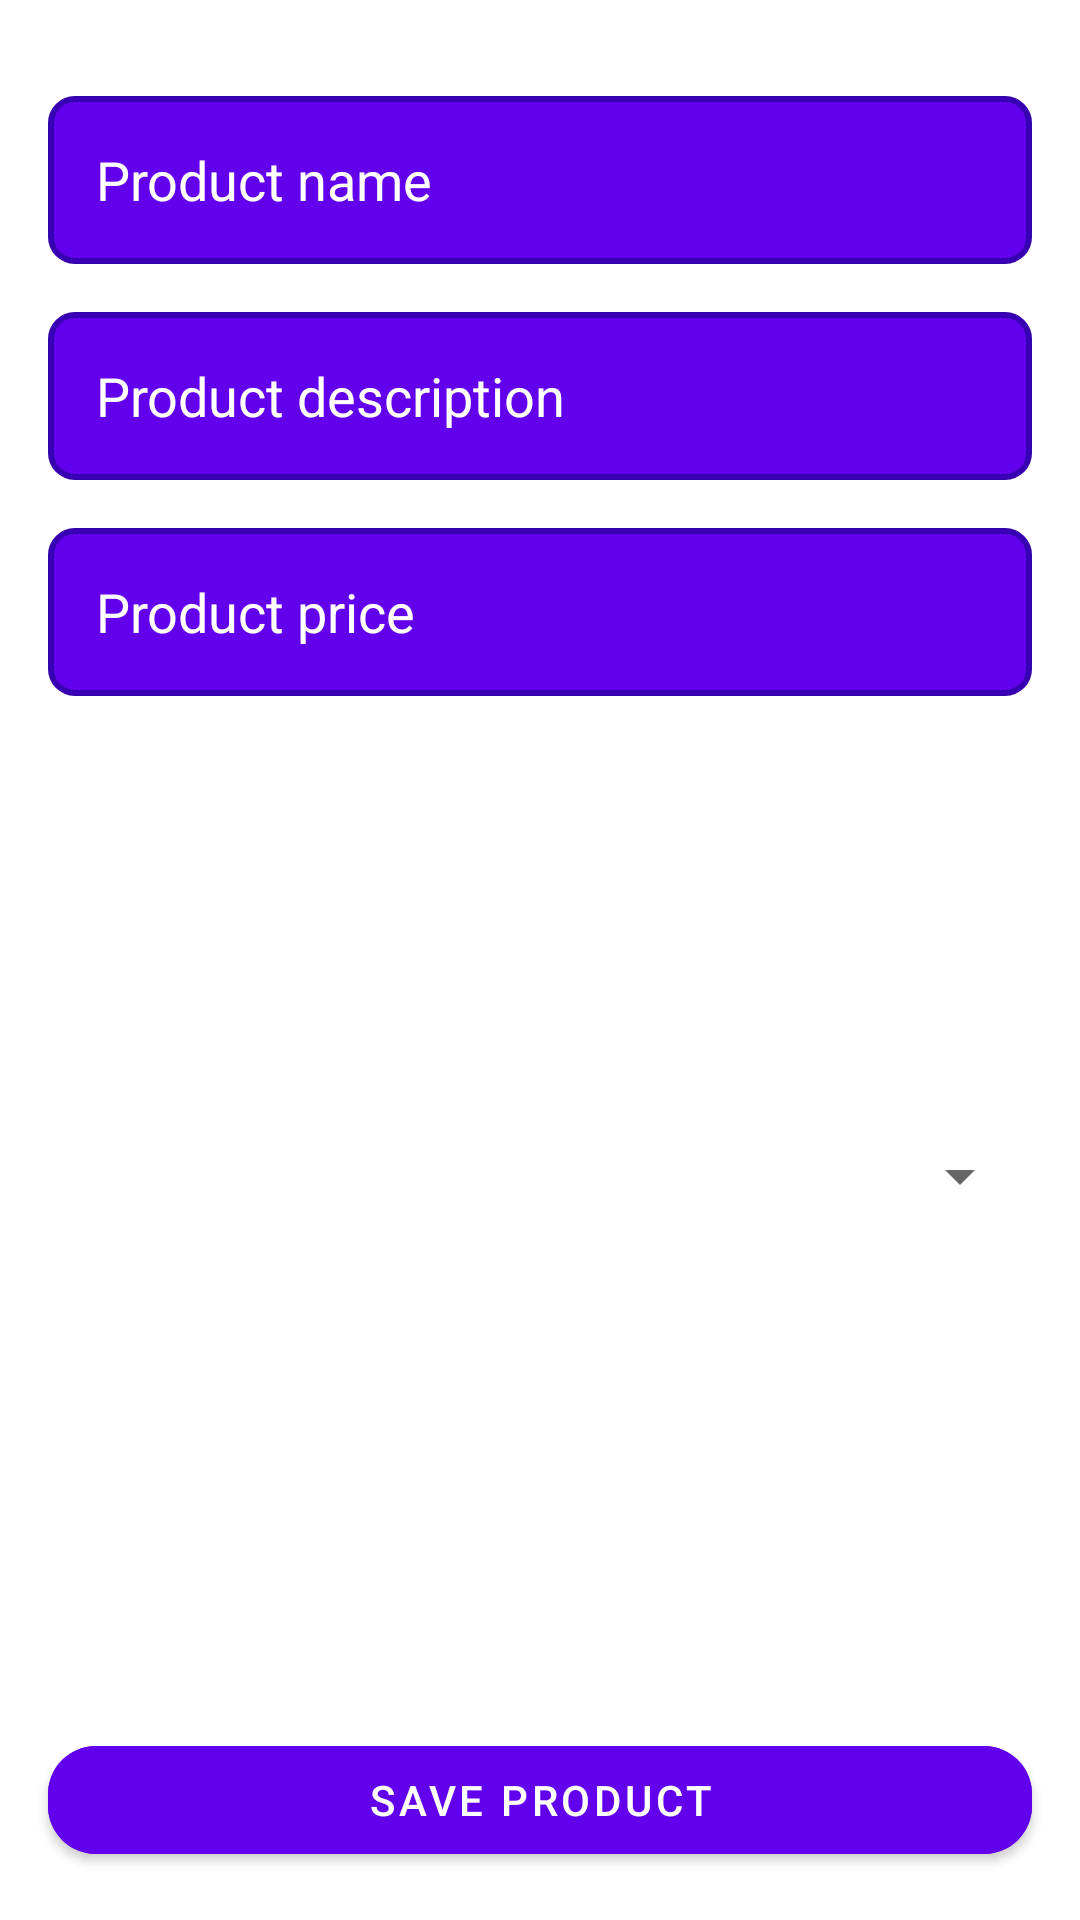

Here is an Android app screen rendered from its layout file. Give the layout XML and the strings, colors and styles it references.
<!-- AndroidManifest.xml: application theme Theme.ECommerce -->
<!-- res/layout/fragment_restaurant_product.xml -->
<?xml version="1.0" encoding="utf-8"?>
<androidx.coordinatorlayout.widget.CoordinatorLayout xmlns:android="http://schemas.android.com/apk/res/android"
    xmlns:app="http://schemas.android.com/apk/res-auto"
    xmlns:tools="http://schemas.android.com/tools"
    android:id="@+id/restaurantProductLayout"
    android:layout_width="match_parent"
    android:layout_height="match_parent"
    tools:context=".fragments.restaurant.RestaurantProductFragment">

    <LinearLayout
        android:layout_width="match_parent"
        android:layout_height="match_parent"
        android:orientation="vertical">

        <EditText
            android:id="@+id/input_nameProduct"
            android:layout_width="match_parent"
            android:layout_height="56dp"
            android:layout_marginStart="16dp"
            android:layout_marginTop="32dp"
            android:layout_marginEnd="16dp"
            android:autofillHints="name"
            android:background="@drawable/bg_edit_text_login"
            android:hint="@string/product_name"
            android:inputType="textPersonName"
            android:padding="16dp"
            android:textColor="?attr/colorOnPrimary"
            android:textColorHint="?attr/colorOnPrimary"
            tools:text="" />

        <EditText
            android:id="@+id/input_descriptionProduct"
            android:layout_width="match_parent"
            android:layout_height="56dp"
            android:layout_marginStart="16dp"
            android:layout_marginTop="16dp"
            android:layout_marginEnd="16dp"
            android:autofillHints="name"
            android:background="@drawable/bg_edit_text_login"
            android:hint="@string/product_description"
            android:inputType="textMultiLine"
            android:padding="16dp"
            android:textColor="?attr/colorOnPrimary"
            android:textColorHint="?attr/colorOnPrimary"
            tools:text="" />

        <EditText
            android:id="@+id/input_priceProduct"
            android:layout_width="match_parent"
            android:layout_height="56dp"
            android:layout_marginStart="16dp"
            android:layout_marginTop="16dp"
            android:layout_marginEnd="16dp"
            android:autofillHints="phone"
            android:background="@drawable/bg_edit_text_login"
            android:hint="@string/product_price"
            android:inputType="numberDecimal"
            android:padding="16dp"
            android:textColor="?attr/colorOnPrimary"
            android:textColorHint="?attr/colorOnPrimary"
            tools:text="" />

        <LinearLayout
            android:layout_width="match_parent"
            android:layout_height="wrap_content"
            android:layout_marginTop="32dp"
            android:gravity="center_horizontal"
            android:orientation="horizontal">

            <ImageView
                android:id="@+id/img_photoProduct_00"
                android:layout_width="0dp"
                android:layout_height="100dp"
                android:layout_weight="1"
                android:src="@drawable/ic_image" />

            <ImageView
                android:id="@+id/img_photoProduct_01"
                android:layout_width="0dp"
                android:layout_height="100dp"
                android:layout_weight="1"
                android:src="@drawable/ic_image" />

            <ImageView
                android:id="@+id/img_photoProduct_02"
                android:layout_width="0dp"
                android:layout_height="100dp"
                android:layout_weight="1"
                android:src="@drawable/ic_image" />

        </LinearLayout>

        <Spinner
            android:id="@+id/spinner_categories"
            android:layout_width="match_parent"
            android:layout_height="wrap_content"
            android:layout_marginStart="16dp"
            android:layout_marginTop="16dp"
            android:layout_marginEnd="16dp" />

    </LinearLayout>

    <com.google.android.material.button.MaterialButton
        android:id="@+id/btn_saveProduct"
        android:layout_width="match_parent"
        android:layout_height="wrap_content"
        android:layout_gravity="bottom"
        android:layout_margin="16dp"
        android:backgroundTint="?attr/colorPrimary"
        android:text="@string/save_product"
        app:cornerRadius="16dp" />


</androidx.coordinatorlayout.widget.CoordinatorLayout>
<!-- resources referenced by this layout -->
<resources>
  <!-- drawable bg_edit_text_login (drawable) -->
  <?xml version="1.0" encoding="utf-8"?>
  <shape xmlns:android="http://schemas.android.com/apk/res/android"
      android:padding="8dp"
      android:shape="rectangle">
  
      <solid android:color="?attr/colorPrimary" />
      <stroke
          android:width="2dp"
          android:color="?attr/colorPrimaryVariant" />
      <corners android:radius="8dp" />
  
  </shape>
  <string name="product_description">Product description</string>
  <string name="product_name">Product name</string>
  <string name="product_price">Product price</string>
  <string name="save_product">Save product</string>
  <style name="Theme.ECommerce" parent="Theme.MaterialComponents.DayNight.NoActionBar">
          
          <item name="colorPrimary">@color/purple_500</item>
          <item name="colorPrimaryVariant">@color/purple_700</item>
          <item name="colorOnPrimary">@color/white</item>
          
          <item name="colorSecondary">@color/teal_200</item>
          <item name="colorSecondaryVariant">@color/teal_700</item>
          <item name="colorOnSecondary">@color/black</item>
          
          <item name="android:statusBarColor" tools:targetApi="l">?attr/colorPrimaryVariant</item>
          
      </style>
  <!-- not gathered from this repository: default colours our renderer supplied (Android Studio template values) -->
  <color name="purple_500">#FF6200EE</color>
  <color name="purple_700">#FF3700B3</color>
  <color name="teal_200">#FF03DAC5</color>
  <color name="teal_700">#FF018786</color>
  <color name="black">#FF000000</color>
  <color name="white">#FFFFFFFF</color>
</resources>
